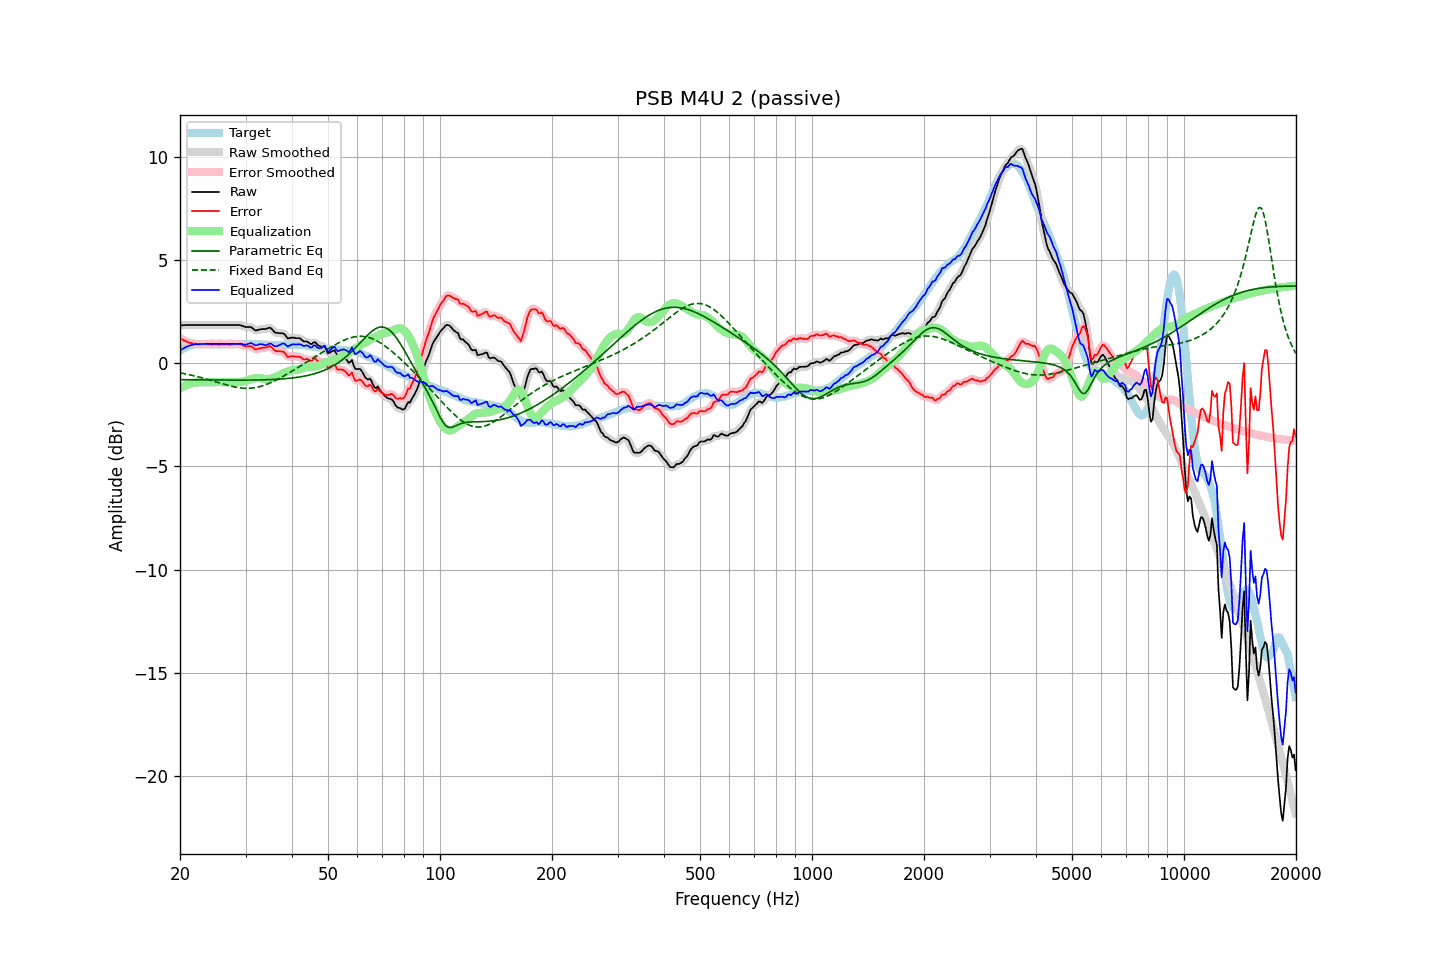

The table this chart was drawn from, first rows:
frequency, raw, error, smoothed, error_smoothed, equalization, parametric_eq, fixed_band_eq, equalized_raw, equalized_smoothed, target
20.00, 1.84, 1.22, 1.84, 1.22, -1.22, -0.79, -0.46, 0.62, 0.62, 0.62
20.20, 1.84, 1.17, 1.84, 1.17, -1.17, -0.79, -0.48, 0.67, 0.67, 0.67
20.40, 1.85, 1.13, 1.85, 1.13, -1.13, -0.79, -0.49, 0.72, 0.72, 0.72
20.61, 1.85, 1.10, 1.85, 1.09, -1.09, -0.80, -0.51, 0.76, 0.76, 0.75
20.81, 1.86, 1.06, 1.86, 1.06, -1.06, -0.80, -0.52, 0.80, 0.80, 0.80
21.02, 1.86, 1.02, 1.86, 1.02, -1.03, -0.80, -0.54, 0.83, 0.83, 0.84
21.23, 1.86, 1.00, 1.86, 1.00, -1.00, -0.80, -0.56, 0.86, 0.86, 0.86
21.44, 1.86, 0.98, 1.86, 0.98, -0.98, -0.80, -0.58, 0.88, 0.88, 0.88
21.66, 1.86, 0.96, 1.86, 0.96, -0.96, -0.80, -0.59, 0.90, 0.90, 0.90
21.87, 1.86, 0.95, 1.86, 0.94, -0.94, -0.80, -0.61, 0.91, 0.91, 0.91
22.09, 1.86, 0.93, 1.86, 0.93, -0.93, -0.80, -0.63, 0.92, 0.92, 0.93
22.31, 1.86, 0.92, 1.86, 0.92, -0.93, -0.80, -0.65, 0.93, 0.93, 0.94
22.54, 1.86, 0.92, 1.86, 0.92, -0.93, -0.80, -0.67, 0.93, 0.93, 0.94
22.76, 1.86, 0.92, 1.86, 0.92, -0.92, -0.80, -0.69, 0.93, 0.93, 0.94
22.99, 1.86, 0.93, 1.86, 0.93, -0.92, -0.80, -0.71, 0.94, 0.94, 0.93
23.22, 1.86, 0.93, 1.86, 0.93, -0.92, -0.81, -0.73, 0.94, 0.94, 0.93
23.45, 1.86, 0.93, 1.86, 0.93, -0.92, -0.81, -0.76, 0.94, 0.94, 0.93
23.69, 1.86, 0.92, 1.86, 0.93, -0.92, -0.81, -0.78, 0.94, 0.94, 0.94
23.92, 1.86, 0.92, 1.86, 0.92, -0.92, -0.81, -0.80, 0.94, 0.94, 0.94
24.16, 1.86, 0.91, 1.86, 0.91, -0.92, -0.81, -0.82, 0.94, 0.94, 0.95
24.40, 1.86, 0.90, 1.86, 0.91, -0.91, -0.81, -0.85, 0.94, 0.94, 0.96
24.65, 1.86, 0.91, 1.86, 0.91, -0.91, -0.81, -0.87, 0.95, 0.95, 0.95
24.89, 1.86, 0.91, 1.86, 0.91, -0.91, -0.81, -0.89, 0.95, 0.95, 0.94
25.14, 1.86, 0.91, 1.86, 0.91, -0.91, -0.81, -0.92, 0.95, 0.95, 0.94
25.39, 1.86, 0.90, 1.86, 0.91, -0.91, -0.81, -0.94, 0.95, 0.95, 0.95
25.65, 1.86, 0.91, 1.86, 0.91, -0.91, -0.81, -0.96, 0.95, 0.95, 0.95
25.91, 1.86, 0.92, 1.86, 0.91, -0.91, -0.81, -0.99, 0.95, 0.95, 0.94
26.16, 1.86, 0.92, 1.86, 0.92, -0.91, -0.81, -1.01, 0.95, 0.95, 0.94
26.43, 1.86, 0.92, 1.86, 0.92, -0.91, -0.81, -1.03, 0.95, 0.95, 0.94
26.69, 1.86, 0.92, 1.86, 0.91, -0.91, -0.81, -1.05, 0.95, 0.95, 0.94
26.96, 1.86, 0.91, 1.86, 0.91, -0.91, -0.82, -1.07, 0.94, 0.94, 0.95
27.23, 1.86, 0.91, 1.86, 0.91, -0.92, -0.82, -1.09, 0.94, 0.94, 0.95
27.50, 1.86, 0.91, 1.86, 0.91, -0.92, -0.82, -1.11, 0.94, 0.94, 0.95
27.77, 1.86, 0.92, 1.86, 0.92, -0.93, -0.82, -1.13, 0.93, 0.93, 0.94
28.05, 1.86, 0.92, 1.86, 0.93, -0.93, -0.82, -1.15, 0.93, 0.93, 0.94
28.33, 1.86, 0.93, 1.86, 0.93, -0.92, -0.82, -1.16, 0.94, 0.94, 0.93
28.62, 1.86, 0.93, 1.86, 0.93, -0.91, -0.82, -1.18, 0.94, 0.95, 0.93
28.90, 1.86, 0.92, 1.85, 0.92, -0.91, -0.82, -1.19, 0.95, 0.95, 0.93
29.19, 1.84, 0.91, 1.84, 0.90, -0.90, -0.82, -1.20, 0.94, 0.94, 0.92
29.48, 1.81, 0.87, 1.81, 0.87, -0.89, -0.82, -1.20, 0.92, 0.92, 0.94
29.78, 1.78, 0.85, 1.78, 0.85, -0.87, -0.82, -1.21, 0.91, 0.91, 0.93
30.08, 1.76, 0.82, 1.76, 0.83, -0.85, -0.82, -1.21, 0.91, 0.91, 0.94
30.38, 1.76, 0.83, 1.76, 0.83, -0.83, -0.81, -1.21, 0.93, 0.93, 0.93
30.68, 1.76, 0.83, 1.76, 0.83, -0.80, -0.81, -1.21, 0.96, 0.96, 0.93
30.99, 1.76, 0.83, 1.74, 0.82, -0.78, -0.81, -1.21, 0.98, 0.97, 0.93
31.30, 1.71, 0.78, 1.70, 0.77, -0.76, -0.81, -1.20, 0.95, 0.94, 0.93
31.61, 1.65, 0.72, 1.65, 0.73, -0.74, -0.81, -1.19, 0.91, 0.91, 0.92
31.93, 1.59, 0.67, 1.61, 0.69, -0.73, -0.81, -1.18, 0.86, 0.88, 0.92
32.24, 1.60, 0.69, 1.60, 0.68, -0.72, -0.81, -1.16, 0.88, 0.88, 0.91
32.57, 1.63, 0.71, 1.62, 0.70, -0.71, -0.81, -1.14, 0.91, 0.91, 0.92
32.89, 1.65, 0.73, 1.64, 0.73, -0.72, -0.81, -1.12, 0.93, 0.92, 0.92
33.22, 1.66, 0.75, 1.66, 0.74, -0.74, -0.80, -1.10, 0.92, 0.92, 0.91
33.55, 1.66, 0.75, 1.66, 0.75, -0.76, -0.80, -1.07, 0.90, 0.90, 0.91
33.89, 1.66, 0.76, 1.67, 0.77, -0.78, -0.80, -1.05, 0.88, 0.89, 0.89
34.23, 1.68, 0.78, 1.69, 0.79, -0.79, -0.80, -1.02, 0.89, 0.90, 0.90
34.57, 1.71, 0.82, 1.71, 0.82, -0.78, -0.79, -0.99, 0.93, 0.93, 0.89
34.92, 1.73, 0.84, 1.71, 0.82, -0.76, -0.79, -0.95, 0.97, 0.95, 0.89
35.27, 1.67, 0.78, 1.66, 0.77, -0.74, -0.79, -0.92, 0.93, 0.92, 0.89
35.62, 1.58, 0.69, 1.59, 0.70, -0.71, -0.78, -0.88, 0.87, 0.88, 0.89
35.97, 1.50, 0.61, 1.52, 0.63, -0.68, -0.78, -0.84, 0.81, 0.83, 0.88
... 635 more rows
